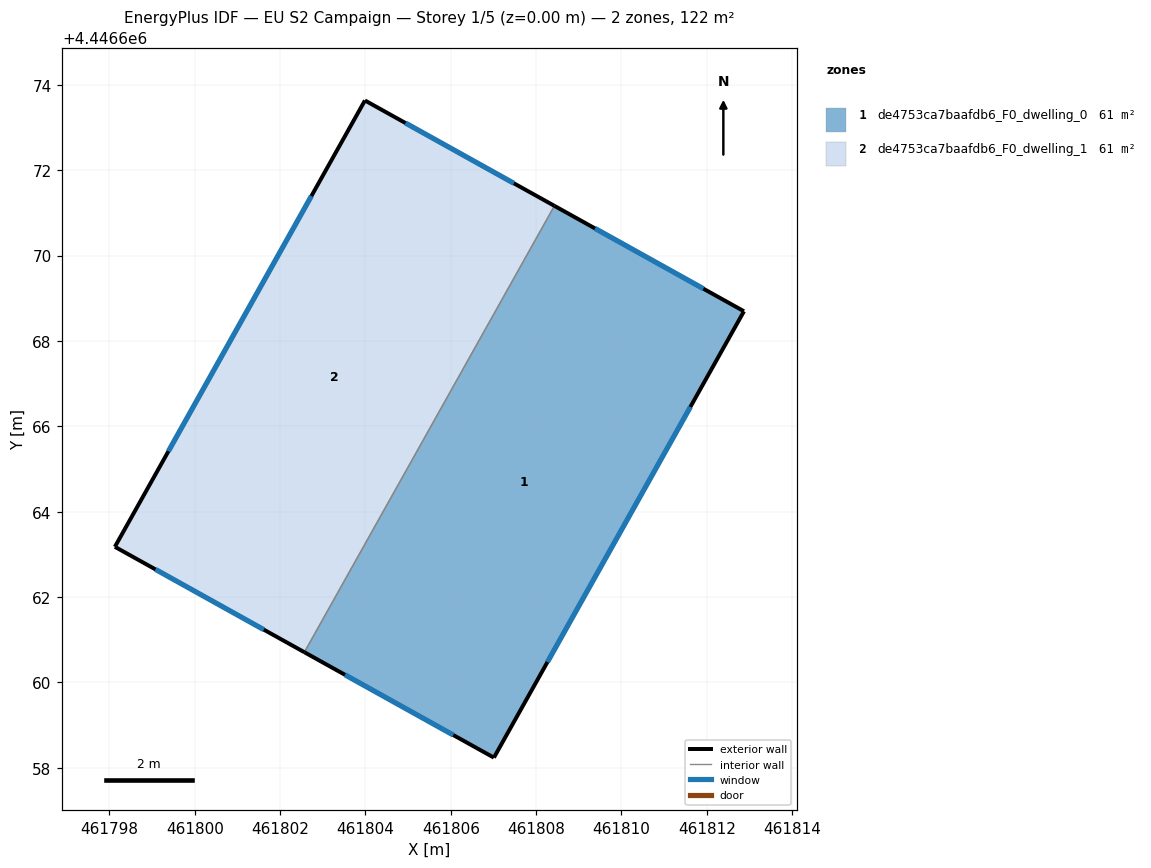
=== STOREY PLAN SPEC (per zone: floor XY polygon, exterior-wall plan segments, windows/doors) ===
zone 1: de4753ca7baafdb6_F0_dwelling_0  (60.9 m²)
  floor: (461812.87, 4446668.70) (461807.01, 4446658.24) (461802.57, 4446660.71) (461808.43, 4446671.17)
  exterior wall: (461812.87, 4446668.70) – (461808.43, 4446671.17)  [5.1 m]
    window: (461811.92, 4446669.23) – (461809.38, 4446670.64)  [5.0 m²]
  exterior wall: (461807.01, 4446658.24) – (461812.87, 4446668.70)  [12.0 m]
    window: (461808.27, 4446660.48) – (461811.61, 4446666.46)  [11.8 m²]
  exterior wall: (461802.57, 4446660.71) – (461807.01, 4446658.24)  [5.1 m]
    window: (461803.52, 4446660.18) – (461806.06, 4446658.77)  [5.0 m²]
  interior walls: 1
zone 2: de4753ca7baafdb6_F0_dwelling_1  (60.9 m²)
  floor: (461808.43, 4446671.17) (461802.57, 4446660.71) (461798.13, 4446663.18) (461803.99, 4446673.64)
  exterior wall: (461798.13, 4446663.18) – (461802.57, 4446660.71)  [5.1 m]
    window: (461799.08, 4446662.65) – (461801.62, 4446661.24)  [5.0 m²]
  exterior wall: (461803.99, 4446673.64) – (461798.13, 4446663.18)  [12.0 m]
    window: (461802.73, 4446671.40) – (461799.38, 4446665.42)  [11.8 m²]
  exterior wall: (461808.43, 4446671.17) – (461803.99, 4446673.64)  [5.1 m]
    window: (461807.48, 4446671.70) – (461804.94, 4446673.11)  [5.0 m²]
  interior walls: 1

=== DERIVED (storey summary) ===
Building: EU S2 Campaign
Storey: 1 of 5  (floor level z = 0.00 m)
Storey gross floor area: 121.9 m²
Zones on this storey: 2
  - de4753ca7baafdb6_F0_dwelling_0: floor 60.9 m²; exterior wall 22.2 m (66.5 m²); 3 window(s) 21.7 m²; WWR 32.7%
  - de4753ca7baafdb6_F0_dwelling_1: floor 60.9 m²; exterior wall 22.2 m (66.5 m²); 3 window(s) 21.7 m²; WWR 32.7%
Zone adjacency (shared interzone walls):
  - de4753ca7baafdb6_F0_dwelling_0 ↔ de4753ca7baafdb6_F0_dwelling_1